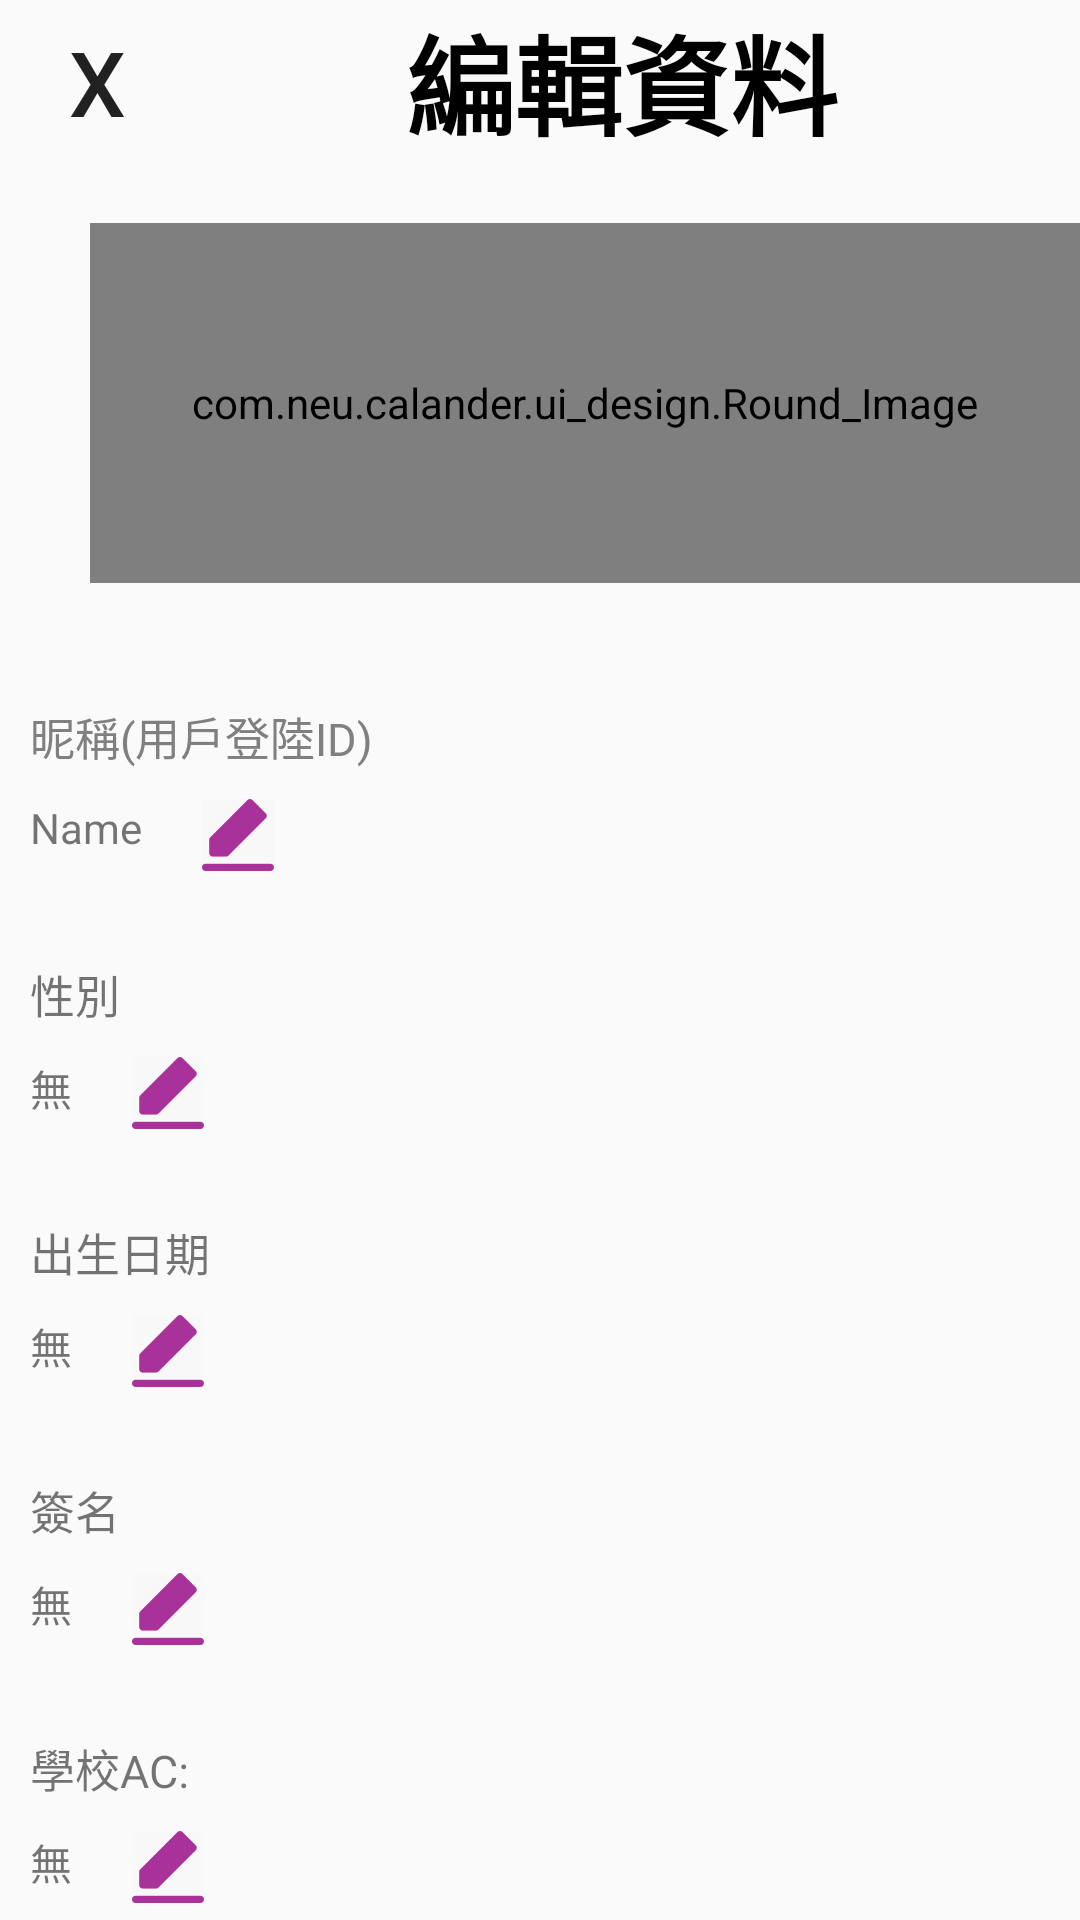

Layout XML and referenced resources for this Android screen:
<!-- AndroidManifest.xml: application theme Theme.Calander -->
<!-- res/layout/activity_user_setting.xml -->
<?xml version="1.0" encoding="utf-8"?>
<androidx.drawerlayout.widget.DrawerLayout xmlns:android="http://schemas.android.com/apk/res/android"
    xmlns:app="http://schemas.android.com/apk/res-auto"
    xmlns:tools="http://schemas.android.com/tools"
    android:layout_width="match_parent"
    android:layout_height="match_parent"
    android:orientation="vertical"
    android:id="@+id/drawerlayout2"
    tools:context=".ui.User_setting">
    <LinearLayout
        android:layout_width="match_parent"
        android:layout_height="match_parent"
        android:orientation="vertical"
        >
    <LinearLayout
        android:layout_width="match_parent"
        android:layout_height="wrap_content"
        android:orientation="horizontal">

        <Button
            android:id="@+id/button"
            android:layout_width="45dp"
            android:layout_height="match_parent"
            android:layout_marginLeft="10dp"
            android:layout_weight="0"
            android:background="#00000000"

            android:text="X"
            android:textSize="30sp" />

        <TextView
            android:id="@+id/textView18"
            android:layout_width="wrap_content"
            android:layout_height="match_parent"
            android:layout_weight="5"
            android:gravity="center"
            android:textSize="36sp"
            android:textColor="@color/black"
            android:textStyle="bold"
            android:text="編輯資料" />

    </LinearLayout>

    <LinearLayout
        android:layout_width="match_parent"
        android:layout_height="match_parent"
        android:layout_weight="0"
        android:layout_marginLeft="10dp"
            android:orientation="vertical">
            <com.neu.calander.ui_design.Round_Image
                android:layout_width="match_parent"
                android:layout_height="120dp"
                android:layout_marginTop="20dp"
                android:layout_marginLeft="20dp"
                android:clickable="true"
                android:id="@+id/my_image_3"
                android:scaleType="centerCrop"
                android:src="@drawable/ic_action_name2"
                />

        <TextView
            android:layout_width="match_parent"
            android:layout_height="wrap_content"
            android:layout_marginTop="40dp"
            android:clickable="true"
            android:text="昵稱(用戶登陸ID)"
            android:textColor="#808080"
            android:textSize="15sp" />

        <LinearLayout
            android:layout_width="match_parent"
            android:layout_height="wrap_content"
            android:orientation="horizontal"
            android:layout_marginTop="10dp">

            <TextView
                android:id="@+id/name"
                android:layout_width="wrap_content"
                android:layout_height="match_parent"
                android:text="Name"
                android:drawablePadding="20dp"
                android:drawableRight="@drawable/edit"/>

        </LinearLayout>

        <TextView
            android:id="@+id/textView19"
            android:layout_width="match_parent"
            android:layout_height="wrap_content"
            android:layout_marginTop="30dp"
            android:textSize="15sp"
            android:text="性別" />
        <LinearLayout
            android:layout_width="match_parent"
            android:layout_height="wrap_content"
            android:orientation="horizontal"
            android:layout_marginTop="10dp">

            <TextView
                android:id="@+id/sex_2"
                android:layout_width="wrap_content"
                android:layout_height="match_parent"
                android:text="無"
                android:drawablePadding="20dp"
                android:drawableRight="@drawable/edit"
                 />

        </LinearLayout>
        <TextView
        android:id="@+id/textView21"
        android:layout_width="match_parent"
        android:layout_height="wrap_content"
        android:layout_marginTop="30dp"
        android:textSize="15sp"
        android:text="出生日期" />
        <LinearLayout
            android:layout_width="match_parent"
            android:layout_height="wrap_content"
            android:orientation="horizontal"
            android:layout_marginTop="10dp">

            <TextView
                android:id="@+id/born"
                android:layout_width="wrap_content"
                android:layout_height="match_parent"
                android:text="無"
                android:drawablePadding="20dp"
                android:drawableRight="@drawable/edit"/>

        </LinearLayout>

        <TextView
            android:id="@+id/textView22"
            android:layout_width="match_parent"
            android:layout_height="wrap_content"
            android:layout_marginTop="30dp"
            android:textSize="15sp"
            android:text="簽名" />
        <LinearLayout
            android:layout_width="match_parent"
            android:layout_height="wrap_content"
            android:orientation="horizontal"
            android:layout_marginTop="10dp">

            <TextView
                android:id="@+id/sign"
                android:layout_width="wrap_content"
                android:layout_height="match_parent"
                android:text="無"
                android:drawablePadding="20dp"
                android:drawableRight="@drawable/edit"/>

        </LinearLayout>
        <TextView
            android:id="@+id/textView23"
            android:layout_width="match_parent"
            android:layout_height="wrap_content"
            android:layout_marginTop="30dp"
            android:textSize="15sp"
            android:text="學校AC:" />
        <LinearLayout
            android:layout_width="match_parent"
            android:layout_height="wrap_content"
            android:orientation="horizontal"
            android:layout_marginTop="10dp">

            <TextView
                android:id="@+id/school_ID"
                android:layout_width="wrap_content"
                android:layout_height="match_parent"
                android:text="無"
                android:drawablePadding="20dp"
                android:drawableRight="@drawable/edit"/>

        </LinearLayout>

    </LinearLayout>
    </LinearLayout>

</androidx.drawerlayout.widget.DrawerLayout>
<!-- resources referenced by this layout -->
<resources>
  <color name="black">#FF000000</color>
  <!-- drawable edit: png bitmap (drawable-hdpi, 390 bytes) -->
  <!-- drawable ic_action_name2: png bitmap (drawable-hdpi, 581 bytes) -->
  <style name="Theme.Calander" parent="Theme.Design.Light.NoActionBar">
          
          <item name="colorPrimary">@color/black</item>
          <item name="colorPrimaryVariant">@color/black</item>
          <item name="colorOnPrimary">@color/white</item>
          
          <item name="colorSecondary">@color/teal_200</item>
          <item name="colorSecondaryVariant">@color/teal_700</item>
          <item name="colorOnSecondary">@color/black</item>
          
          <item name="android:statusBarColor" tools:targetApi="l">?attr/colorPrimaryVariant</item>
          
      </style>
  <color name="white">#FFFFFFFF</color>
  <color name="teal_200">#FF03DAC5</color>
  <color name="teal_700">#FF018786</color>
</resources>
